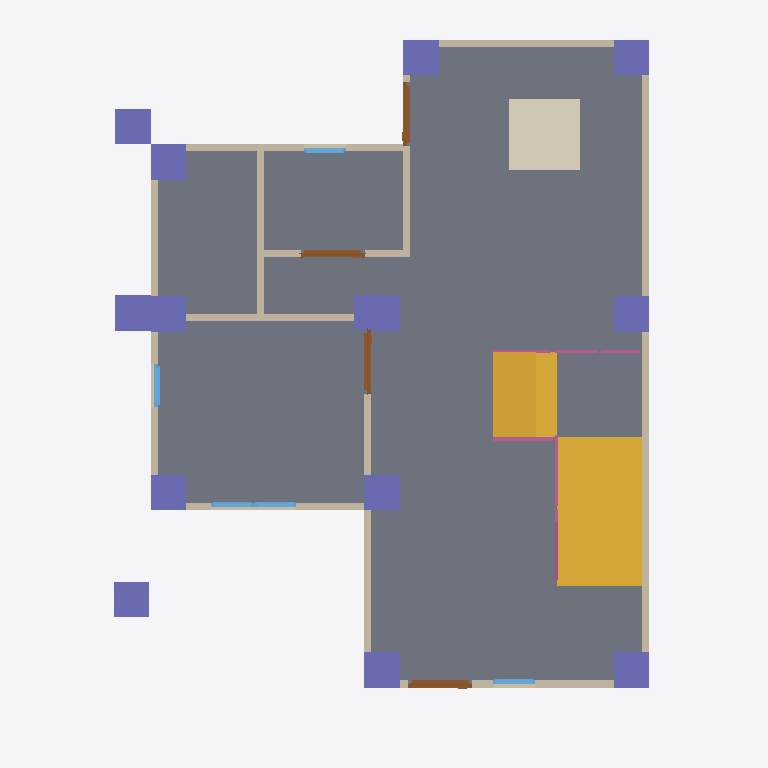
Plan cut of the same IFC building model at storey 'GF' (level 0.00 m, cut at 1.40 m), seen from above with north up, elements coloured by IFC class: 14 columns (violet), 13 walls (beige), 5 windows (light blue), 4 doors (brown), 4 railings (pink), 2 slabs (grey), 2 stair flights (yellow), 1 covering (cream). Cut surfaces are drawn darker.
Extent 10.0 m × 10.0 m × 7.1 m (x, y, z). Storeys (3): GF at 0.00 m; 2F at 3.00 m; Roof at 6.00 m. Elements (110): 27 IfcColumn, 27 IfcWall, 19 IfcBeam, 12 IfcWindow, 10 IfcDoor, 8 IfcRailing, 3 IfcSlab, 2 IfcStairFlight, 1 IfcCovering, 1 IfcRoof.

HEADER;
FILE_DESCRIPTION(('ViewDefinition[DesignTransferView]'),'2;1');
FILE_NAME('s05-activity.ifc','2025-09-10T18:32:21+08:00',(''),(''),'IfcOpenShell 0.8.3-post1','Bonsai 0.8.3-post1','');
FILE_SCHEMA(('IFC4'));
ENDSEC;
DATA;
#1=IFCPROJECT('1IBQaSsAv9CAn2cAoc35Mb',$,'My Project',$,$,$,$,(#14,#26),#9);
#31=IFCSITE('2C_6zWvgX83um$DaJUvZ5$',$,'My Site',$,$,#54,$,$,$,$,$,$,$,$);
#37=IFCBUILDING('1WZntzNyz9Ifey_3Dq7vS0',$,'My Building',$,$,#60,$,$,$,$,$,$);
#43=IFCBUILDINGSTOREY('0rnqhpO6DEMQVKNoCD_gaC',$,'2F',$,$,#2514,$,$,$,$);
#67=IFCBUILDINGSTOREY('0e7VMPSpnFGOTGzNfz9sZ9',$,'GF',$,$,#83,$,$,$,$);
#5274=IFCBUILDINGSTOREY('0ez1Rr3Dn3uPvEW$8vmDKR',$,'Roof',$,$,#5295,$,$,$,$);
#1327=IFCSLAB('0yjKVCVeH7Iw8ivalec5a_',$,'Slab',$,$,#1335,#1342,$,$);
#6337=IFCSTAIRFLIGHT('3Br5fpf31AyvgB_eWuvii0',$,'StairFlight',$,$,#7776,#6346,$,$,$,$,$,$);
#7223=IFCSLAB('1S5IVk1uT7Ihdgs2IWh5x2',$,'Slab',$,$,#7786,#7238,$,$);
#7128=IFCSTAIRFLIGHT('0dJg47MAH7xvu_JwdRMlKP',$,'StairFlight',$,$,#7781,#7141,$,$,$,$,$,$);
#5386=IFCCOVERING('3U94jcWE13a9Q3gn4JkDKN',$,'Covering',$,$,#7766,#5401,$,$);
#624=IFCWALL('1DnrnNHi923hUNvtzRE2kw',$,'Wall.001',$,$,#635,#630,$,$);
#724=IFCWALL('1_e79DWrDCeh2Nhmqh3IbK',$,'Wall',$,$,#999,#730,$,$);
#699=IFCWALL('3T4qtDjWTBTug$Dgk091xw',$,'Wall.003',$,$,#710,#705,$,$);
#8316=IFCCOLUMN('0nXkngpqn4r9ElxILH$XI1',$,'Column',$,$,#8323,#8327,$,$);
#8794=IFCCOLUMN('11jo7ZAX14i9D2Xg$aJNIb',$,'Column',$,$,#8820,#8805,$,$);
#8635=IFCCOLUMN('1ZcWmbIPn3uwxxFEsYGIvg',$,'Column',$,$,#8945,#8646,$,$);
#7812=IFCCOLUMN('3f5V9sLPLBhhcKbc1dB3n$',$,'Column',$,$,#7820,#7824,$,$);
#7857=IFCCOLUMN('1NQFB5RqfAy86VArIVR1on',$,'Column',$,$,#7864,#7868,$,$);
#8033=IFCCOLUMN('0AeUp7MWv91QCIBqFGSejN',$,'Column',$,$,#8940,#8044,$,$);
#8099=IFCCOLUMN('3fFS76pEP4Ue7G2OFkRHtR',$,'Column',$,$,#8152,#8110,$,$);
#8121=IFCCOLUMN('33KXrZXBr7teihLOMmZR$C',$,'Column',$,$,#8157,#8132,$,$);
#8207=IFCCOLUMN('0Y$Sc$XMfAJuCQEI8Dpmlj',$,'Column',$,$,#8214,#8218,$,$);
#8613=IFCCOLUMN('1uixAGjmv0JPdY9Ray_lhW',$,'Column',$,$,#8620,#8624,$,$);
#649=IFCWALL('1bTE6dm6T5PxOtx$mg363E',$,'Wall',$,$,#908,#655,$,$);
#7835=IFCCOLUMN('0jjOtzhuX6cOnILyNyMBf$',$,'Column',$,$,#7842,#7846,$,$);
#7879=IFCCOLUMN('3DzOrJuRz5LQyJF4Xd3b2$',$,'Column',$,$,#7886,#7890,$,$);
#9599=IFCCOLUMN('0HBEDYlAX5fQGk5az$Smzx',$,'Column',$,$,#9625,#9610,$,$);
#1102=IFCWALL('0tGYMFQcnEpgwCyLgS1imv',$,'Wall',$,$,#1113,#1108,$,$);
#1180=IFCWALL('0gth4X0Eb5r9gD7v04qvm6',$,'Wall',$,$,#1191,#1186,$,$);
#131=IFCWALL('3C56Dvn5H8JBaoYjoLBloa',$,'Wall',$,$,#144,#139,$,$);
#774=IFCWALL('2YaZAurW98EgDLhkB5Zne2',$,'Wall.004',$,$,#1063,#780,$,$);
#749=IFCWALL('20TKLXrC95wOpBjEVM_hpE',$,'Wall',$,$,#1031,#755,$,$);
#1243=IFCWALL('0DorLretrAaw4MH2dPwl__',$,'Wall',$,$,#1946,#1249,$,$);
#1077=IFCWALL('1iKoQ9v0f5ofZ_qg7h9tJT',$,'Wall',$,$,#1088,#1083,$,$);
#1218=IFCWALL('0kZbotivXCrwUKqxvXXjl5',$,'Wall',$,$,#1704,#1224,$,$);
#8338=IFCDOOR('2SWD0TOYfFnfc7HoGgmau2',$,'Door',$,$,#8386,#8346,$,2.0,0.899999976158142,$,$,$);
#5456=IFCDOOR('2Vw$7p6rjDs9oTH23nD4uj',$,'Door',$,$,#5504,#5464,$,2.0,0.899999976158142,$,$,$);
#1551=IFCDOOR('0Kd6$7zrj0LfPzcFcZl5PW',$,'Door.002',$,$,#1599,#1559,$,2.0,0.899999976158142,$,$,$);
#9626=IFCDOOR('1uelcfFfz52hkJvhYLGM6y',$,'Door',$,$,#9674,#9634,$,2.0,0.899999976158142,$,$,$);
#7680=IFCRAILING('2wcK4YGbD0HA7O5dzqBiJt',$,'Railing',$,'FRAMELESS_PANEL',#7806,#7689,$,.USERDEFINED.);
#8657=IFCCOLUMN('3sL4irogL01BDL1cf0V6Cx',$,'Column',$,$,#8664,#8668,$,$);
#2445=IFCWINDOW('01KjoqSOj5zeQcKkbTvu51',$,'Window',$,$,#2509,#2454,$,0.899999976158142,0.600000023841858,$,$,$);
#7596=IFCRAILING('37sIW5oGX5Fezk$1H9axJR',$,'Railing',$,'FRAMELESS_PANEL',#7801,#7605,$,.USERDEFINED.);
#7345=IFCRAILING('01E5EE1cf7dvR8UQIN8$Zr',$,'Railing',$,'FRAMELESS_PANEL',#7791,#7353,$,.USERDEFINED.);
#2104=IFCWINDOW('0bMnRnE$f41wuwu_FW89KZ',$,'Window',$,$,#2168,#2113,$,0.899999976158142,0.600000023841858,$,$,$);
#2169=IFCWINDOW('3z0BCk_F97k91MjCs7Aa95',$,'Window',$,$,#2217,#2177,$,0.899999976158142,0.600000023841858,$,$,$);
#1958=IFCWINDOW('3PHhzDlCr6th9BJ76vGDNY',$,'Window',$,$,#2022,#1967,$,0.899999976158142,0.600000023841858,$,$,$);
#2299=IFCWINDOW('35w8aSTPr9iOry68Acg3ZS',$,'Window',$,$,#2363,#2308,$,0.899999976158142,0.600000023841858,$,$,$);
#7418=IFCRAILING('259nG0ygf9gv78W6lS9_DS',$,'Railing',$,'FRAMELESS_PANEL',#7796,#7426,$,.USERDEFINED.);
#8229=IFCWALL('1XQPSlVw15gv9MfZFis3M_',$,'Wall',$,$,#8240,#8235,$,$);
ENDSEC;